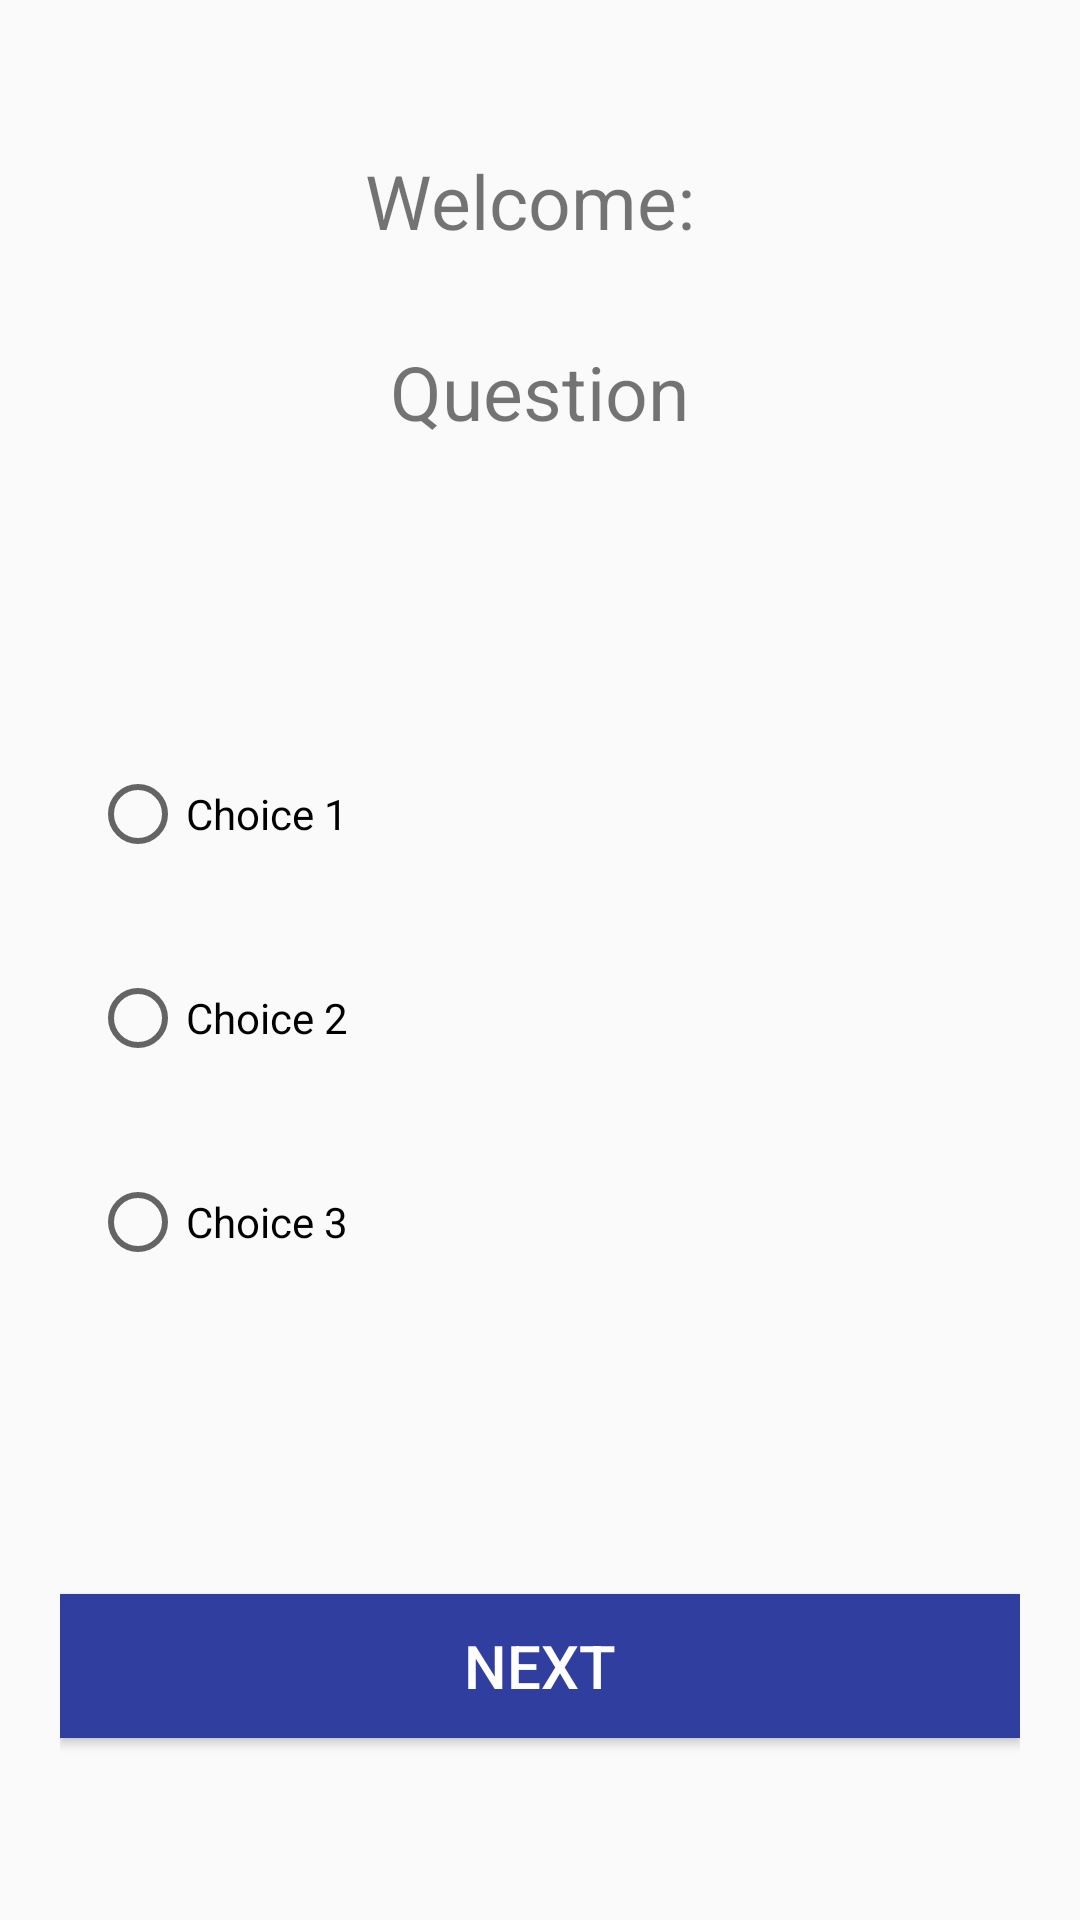

The Android layout XML behind this screen, and the referenced resources:
<!-- AndroidManifest.xml: application theme AppTheme -->
<!-- res/layout/activity_start_quiz.xml -->
<?xml version="1.0" encoding="utf-8"?>
<RelativeLayout xmlns:android="http://schemas.android.com/apk/res/android"
    android:layout_width="match_parent"
    android:layout_height="match_parent"
    android:padding="20dp">

    <TextView
        android:id="@+id/welcomeUser"
        android:layout_width="wrap_content"
        android:layout_height="wrap_content"
        android:layout_centerHorizontal="true"
        android:layout_marginTop="30dp"
        android:textSize="25dp"
        android:text="Welcome: " />

    <TextView
        android:id="@+id/starQuizQuestion"
        android:layout_width="wrap_content"
        android:layout_height="wrap_content"
        android:layout_centerHorizontal="true"
        android:layout_marginTop="30dp"
        android:layout_below="@+id/welcomeUser"
        android:textSize="25dp"
        android:text="Question" />

    <RadioGroup
        android:layout_marginTop="50dp"
        android:id="@+id/choices"
        android:layout_marginLeft="10dp"
        android:layout_below="@+id/starQuizQuestion"
        android:layout_width="fill_parent"
        android:layout_height="wrap_content">

        <RadioButton
            android:id="@+id/radiobtnOne"
            android:layout_width="wrap_content"
            android:layout_height="wrap_content"
            android:layout_below="@+id/starQuizQuestion"
            android:layout_marginTop="50dp"
            android:minHeight="48dp"
            android:text="Choice 1" />

        <RadioButton
            android:id="@+id/radiobtnTwo"
            android:layout_width="wrap_content"
            android:layout_height="wrap_content"
            android:layout_below="@+id/radiobtnOne"
            android:layout_marginTop="20dp"
            android:minHeight="48dp"
            android:text="Choice 2" />

        <RadioButton
            android:id="@+id/radiobtnThree"
            android:layout_width="wrap_content"
            android:layout_height="wrap_content"
            android:layout_below="@+id/radiobtnTwo"
            android:layout_marginTop="20dp"
            android:minHeight="48dp"
            android:text="Choice 3" />
    </RadioGroup>

    <Button
        android:id="@+id/btnNext"
        android:layout_width="match_parent"
        android:layout_height="wrap_content"
        android:layout_marginTop="100dp"
        android:layout_below="@+id/choices"
        android:layout_centerHorizontal="true"
        android:textSize="20sp"
        android:textColor="#ffffff"
        android:background="@color/colorPrimaryDark"
        android:text="NEXT" />

</RelativeLayout>
<!-- resources referenced by this layout -->
<resources>
  <color name="colorPrimaryDark">#303F9F</color>
  <style name="AppTheme" parent="Theme.AppCompat.Light.DarkActionBar">
          
          <item name="colorPrimary">@color/colorPrimary</item>
          <item name="colorPrimaryDark">@color/colorPrimaryDark</item>
          <item name="colorAccent">@color/colorAccent</item>
      </style>
  <color name="colorPrimary">#3F51B5</color>
  <color name="colorAccent">#FF4081</color>
</resources>
